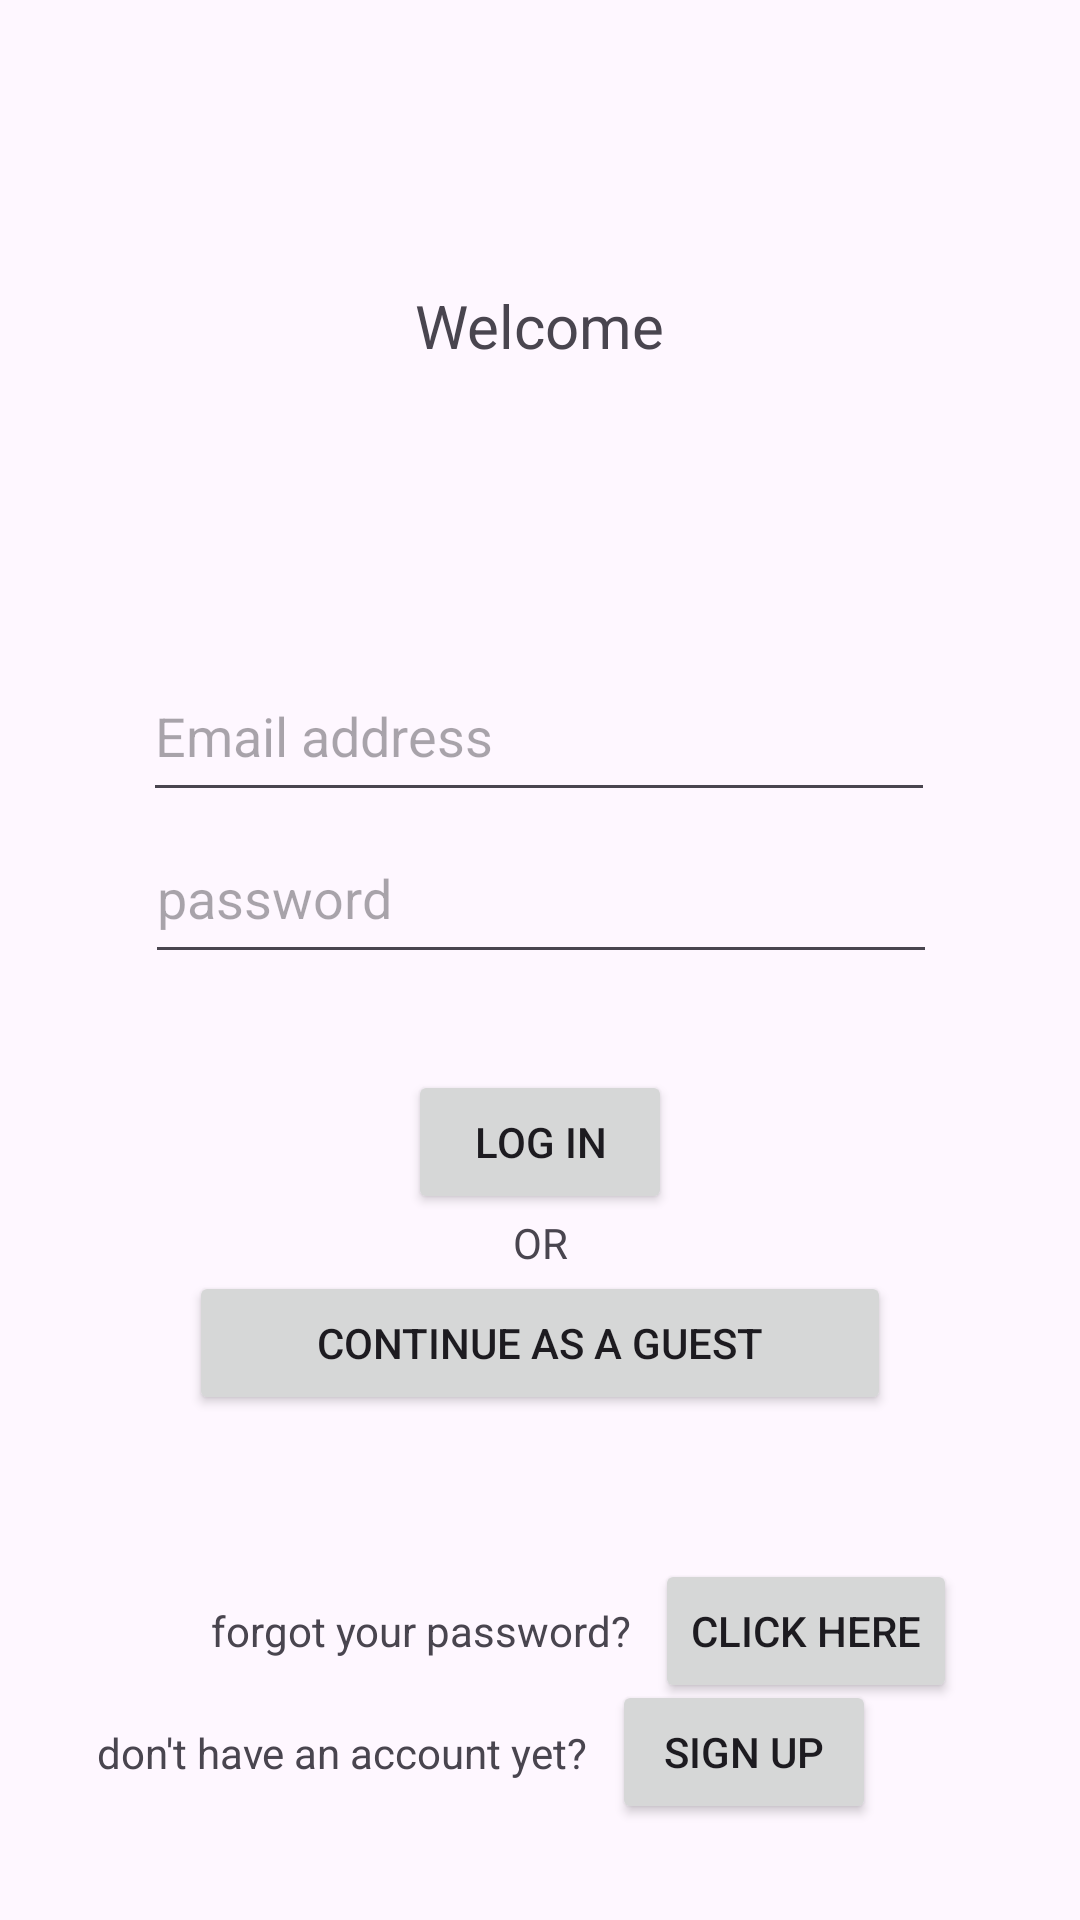

Produce the Android XML layout that renders to this screen, including the resource entries it uses.
<!-- AndroidManifest.xml: application theme Theme.DesignToolProject -->
<!-- res/layout/activity_login.xml -->
<?xml version="1.0" encoding="utf-8"?>
<androidx.constraintlayout.widget.ConstraintLayout xmlns:android="http://schemas.android.com/apk/res/android"
    xmlns:app="http://schemas.android.com/apk/res-auto"
    xmlns:tools="http://schemas.android.com/tools"
    android:id="@+id/main"
    android:layout_width="match_parent"
    android:layout_height="match_parent"
    tools:context=".LoginActivity">


    <com.google.android.material.textfield.TextInputEditText
        android:id="@+id/email"
        android:layout_width="264dp"
        android:layout_height="54dp"
        android:hint="Email address"
        android:inputType="textEmailAddress"
        app:layout_constraintBottom_toBottomOf="parent"
        app:layout_constraintEnd_toEndOf="parent"
        app:layout_constraintHorizontal_bias="0.496"
        app:layout_constraintStart_toStartOf="parent"
        app:layout_constraintTop_toTopOf="parent"
        app:layout_constraintVertical_bias="0.37" />

    <com.google.android.material.textfield.TextInputEditText
        android:id="@+id/password"
        android:layout_width="264dp"
        android:layout_height="54dp"
        android:hint="password"
        android:inputType="textPassword"
        app:layout_constraintEnd_toEndOf="parent"
        app:layout_constraintHorizontal_bias="0.503"
        app:layout_constraintStart_toStartOf="parent"
        app:layout_constraintTop_toBottomOf="@+id/email" />

    <Button
        android:id="@+id/guestEnter"
        android:layout_width="234dp"
        android:layout_height="48dp"
        android:text="Continue as a guest"
        app:layout_constraintEnd_toEndOf="parent"
        app:layout_constraintStart_toStartOf="parent"
        app:layout_constraintTop_toBottomOf="@+id/textView2"
        android:onClick="goToHomePage"/>

    <Button
        android:id="@+id/loginBtn"
        android:layout_width="wrap_content"
        android:layout_height="wrap_content"
        android:layout_marginTop="32dp"
        android:text="Log in"
        app:layout_constraintEnd_toEndOf="parent"
        app:layout_constraintStart_toStartOf="parent"
        app:layout_constraintTop_toBottomOf="@+id/password" />

    <Button
        android:id="@+id/GoToRegister"
        android:layout_width="wrap_content"
        android:layout_height="wrap_content"
        android:layout_marginBottom="32dp"
        android:text="Sign up"
        android:onClick="GoToRegister"
        app:layout_constraintBottom_toBottomOf="parent"
        app:layout_constraintEnd_toEndOf="parent"
        app:layout_constraintHorizontal_bias="0.75"
        app:layout_constraintStart_toStartOf="parent" />

    <TextView
        android:id="@+id/textView2"
        android:layout_width="wrap_content"
        android:layout_height="wrap_content"
        android:text="OR"
        app:layout_constraintEnd_toEndOf="parent"
        app:layout_constraintStart_toStartOf="parent"
        app:layout_constraintTop_toBottomOf="@+id/loginBtn" />

    <TextView
        android:id="@+id/textView3"
        android:layout_width="wrap_content"
        android:layout_height="wrap_content"
        android:layout_marginEnd="8dp"
        android:layout_marginBottom="32dp"
        android:text="don't have an account yet?"
        app:layout_constraintBottom_toBottomOf="parent"
        app:layout_constraintEnd_toStartOf="@+id/GoToRegister"
        app:layout_constraintTop_toTopOf="@+id/GoToRegister" />

    <TextView
        android:id="@+id/loginTextView"
        android:layout_width="wrap_content"
        android:layout_height="wrap_content"
        android:text="Welcome"
        android:textSize="20dp"
        app:layout_constraintBottom_toTopOf="@+id/email"
        app:layout_constraintEnd_toEndOf="parent"
        app:layout_constraintStart_toStartOf="parent"
        app:layout_constraintTop_toTopOf="parent" />

    <TextView
        android:id="@+id/forgotPasswordText"
        android:layout_width="wrap_content"
        android:layout_height="wrap_content"
        android:text="forgot your password?"
        app:layout_constraintBottom_toTopOf="@+id/GoToRegister"
        app:layout_constraintEnd_toEndOf="parent"
        app:layout_constraintHorizontal_bias="0.32"
        app:layout_constraintStart_toStartOf="parent"
        app:layout_constraintTop_toBottomOf="@+id/guestEnter"
        app:layout_constraintVertical_bias="0.9" />

    <Button
        android:id="@+id/resetPasswordBtn"
        android:layout_width="wrap_content"
        android:layout_height="wrap_content"
        android:layout_marginStart="8dp"
        android:text="click here"
        app:layout_constraintBottom_toBottomOf="@+id/forgotPasswordText"
        app:layout_constraintStart_toEndOf="@+id/forgotPasswordText"
        app:layout_constraintTop_toTopOf="@+id/forgotPasswordText"
        android:onClick="resetPasswordPage"/>
</androidx.constraintlayout.widget.ConstraintLayout>
<!-- resources referenced by this layout -->
<resources>
  <style name="Theme.DesignToolProject" parent="Base.Theme.DesignToolProject" />
  <style name="Base.Theme.DesignToolProject" parent="Theme.Material3.DayNight.NoActionBar">
          
          
      </style>
</resources>
